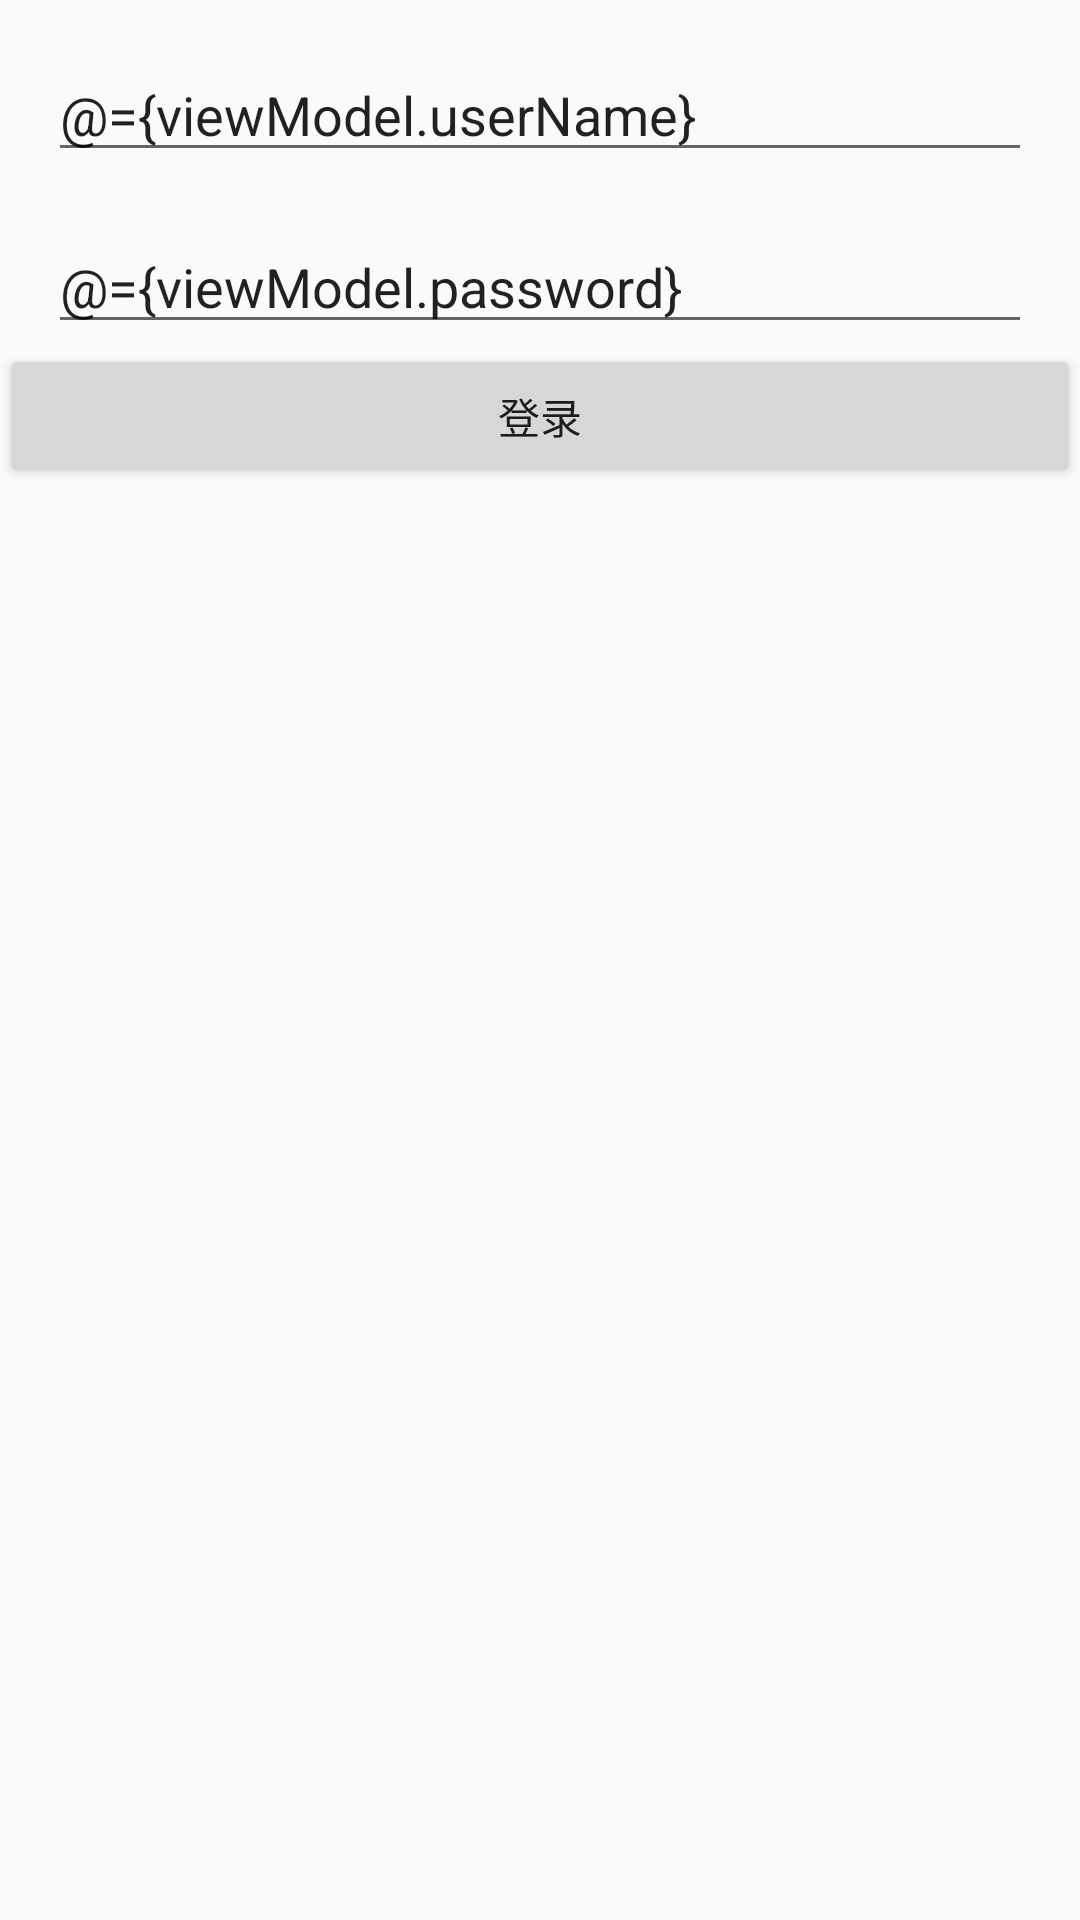

Produce the Android XML layout that renders to this screen, including the resource entries it uses.
<!-- AndroidManifest.xml: application theme AppTheme -->
<!-- res/layout/activity_login.xml -->
<?xml version="1.0" encoding="utf-8"?>
<layout
    xmlns:android="http://schemas.android.com/apk/res/android"
    xmlns:app="http://schemas.android.com/apk/res-auto"
    xmlns:tools="http://schemas.android.com/tools">

    <data>
        <import type="com.lww.mwwm.model.LoginViewModel"/>

        <variable
            name="viewModel"
            type="LoginViewModel" />
    </data>


    <androidx.constraintlayout.widget.ConstraintLayout
        android:layout_width="match_parent"
        android:layout_height="match_parent"
        tools:context=".activity.LoginActivity">

        <EditText
            android:id="@+id/et_name"
            android:layout_width="match_parent"
            android:layout_height="wrap_content"
            app:layout_constraintLeft_toLeftOf="parent"
            app:layout_constraintRight_toRightOf="parent"
            app:layout_constraintTop_toTopOf="parent"
            android:layout_margin="16dp"
            android:text="@={viewModel.userName}"/>

        <EditText
            android:id="@+id/password"
            android:layout_width="match_parent"
            android:layout_height="wrap_content"
            app:layout_constraintTop_toBottomOf="@id/et_name"
            app:layout_constraintLeft_toLeftOf="parent"
            app:layout_constraintRight_toRightOf="parent"
            android:layout_margin="16dp"
            android:text="@={viewModel.password}"/>

        <Button
            android:id="@+id/buton1"
            android:layout_width="match_parent"
            android:layout_height="wrap_content"
            app:layout_constraintTop_toBottomOf="@id/password"
            android:text="登录"
            android:onClick="@{() -> viewModel.onLogin(buton1)}"/>

    </androidx.constraintlayout.widget.ConstraintLayout>

</layout>
<!-- resources referenced by this layout -->
<resources>
  <style name="AppTheme" parent="Theme.AppCompat.Light.DarkActionBar">
          
          <item name="colorPrimary">@color/colorPrimary</item>
          <item name="colorPrimaryDark">@color/colorPrimaryDark</item>
          <item name="colorAccent">@color/colorAccent</item>
      </style>
  <!-- not gathered from this repository: default colours our renderer supplied (Android Studio template values) -->
  <color name="colorPrimary">#FF6200EE</color>
  <color name="colorPrimaryDark">#FF3700B3</color>
  <color name="colorAccent">#FF03DAC5</color>
</resources>
